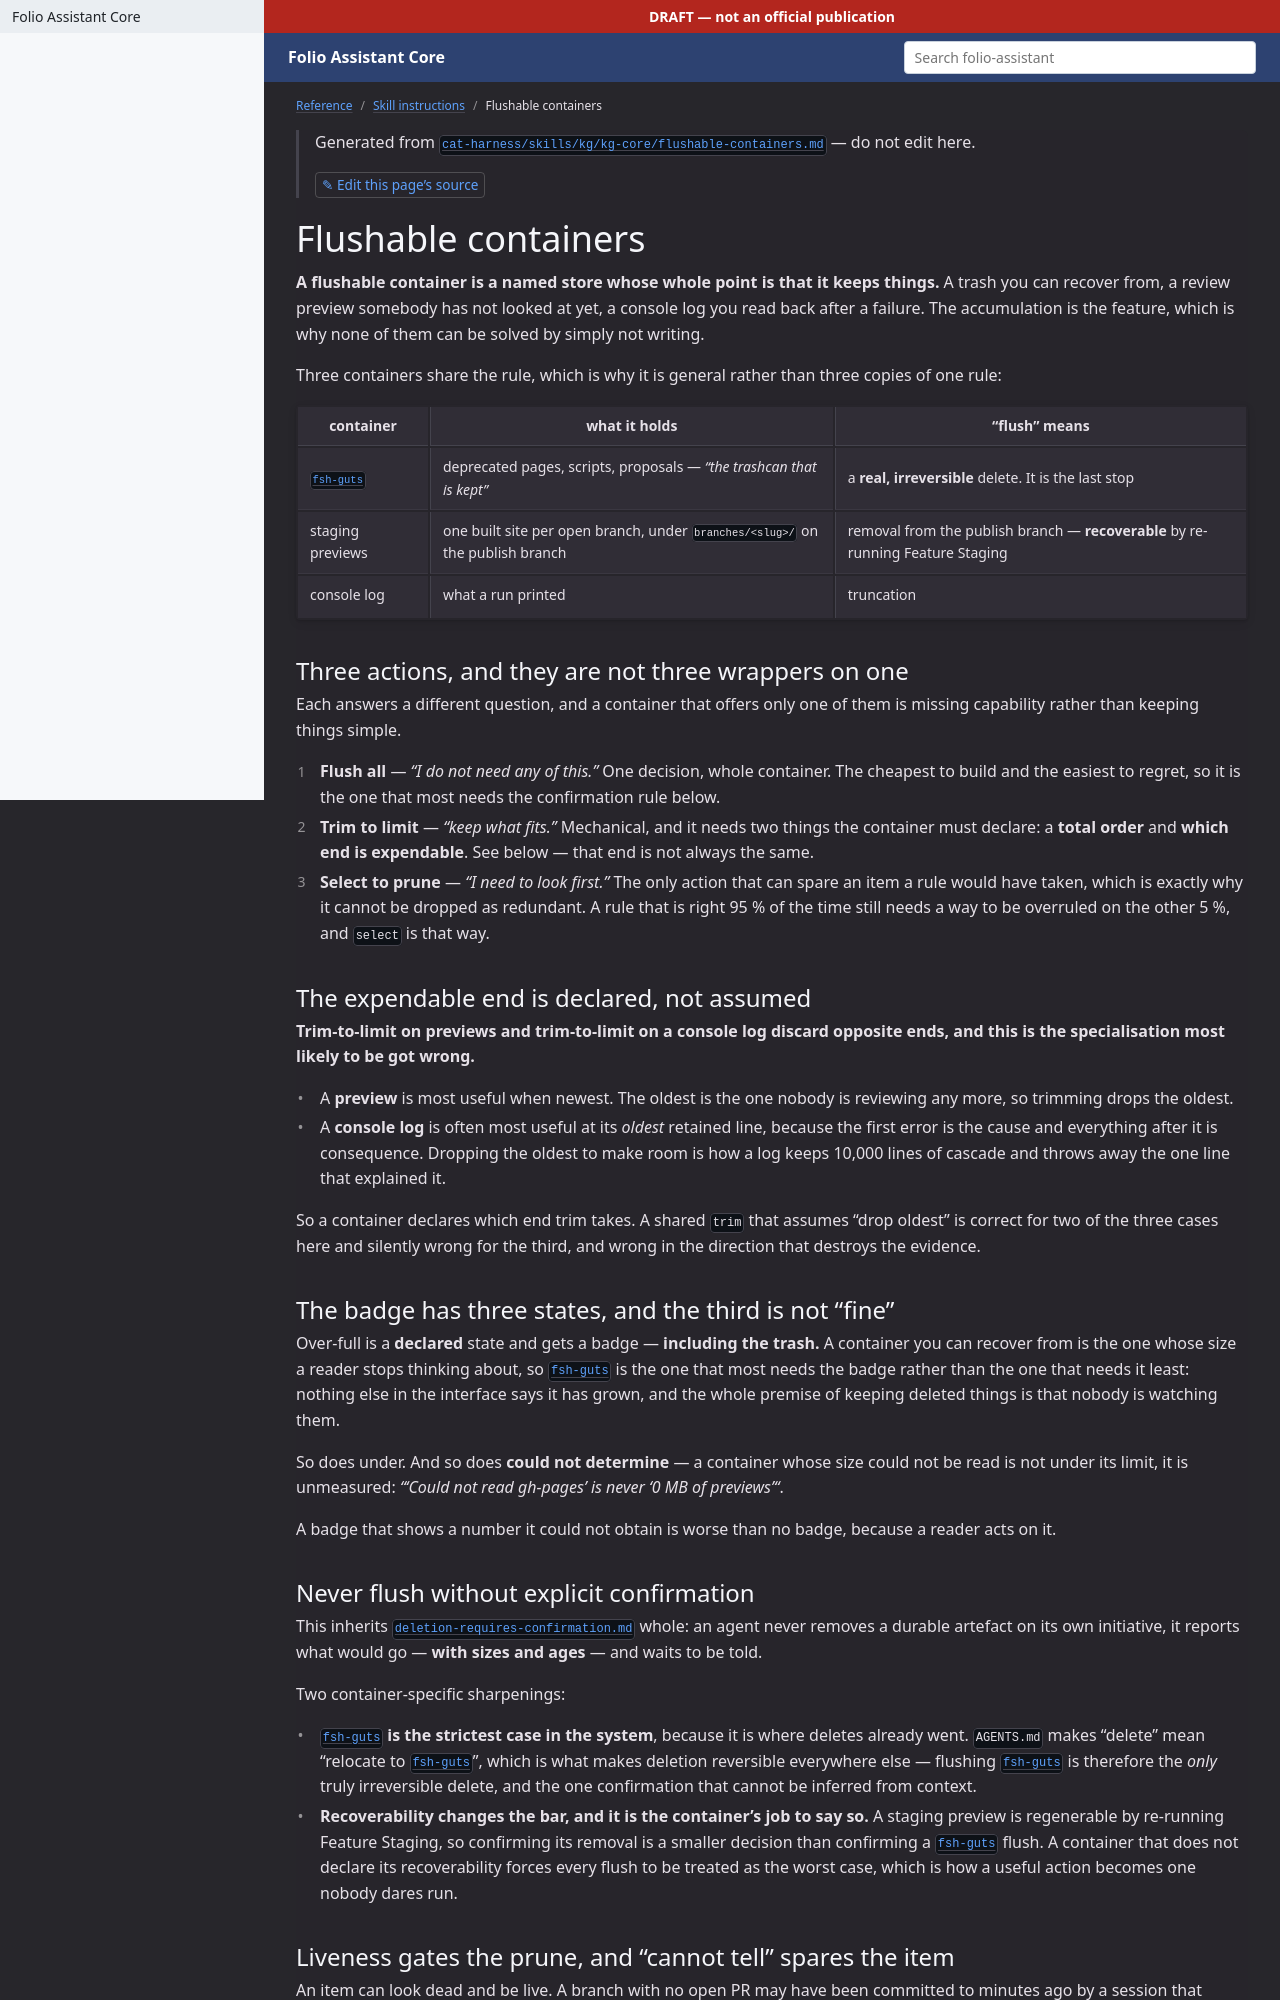

repository: litlfred/folio-assistant · page: reference/skill-instructions/flushable-containers.html · generator: jekyll

---
layout: default
title: Flushable containers
parent: Skill instructions
---

{: .note }
> Generated from [`skills/folio-core/flushable-containers.md`](https://github.com/litlfred/folio-assistant/blob/main/skills/folio-core/flushable-containers.md) — do not edit here.
>
> [✎ Edit this page's source](https://github.com/litlfred/folio-assistant/edit/main/skills/folio-core/flushable-containers.md){: .fa-edit-source }

{% raw %}
# Flushable containers

**A flushable container is a named store whose whole point is that it keeps
things.** A trash you can recover from, a review preview somebody has not looked
at yet, a console log you read back after a failure. The accumulation is the
feature, which is why none of them can be solved by simply not writing.

Three exist or are being built, and they are the reason this skill is general
rather than three copies of one rule:

| container | what it holds | "flush" means |
|---|---|---|
| `fsh-guts` | deprecated pages, scripts, proposals — *"the trashcan that is kept"* | a **real, irreversible** delete. It is the last stop |
| staging previews | one built site per open branch, under `STAGING/<slug>/` on the publish branch | removal from the publish branch — **recoverable** by re-running Feature Staging |
| console log | what a run printed | truncation |

## Three actions, and they are not three wrappers on one

Each answers a different question, and a container that offers only one of them
is missing capability rather than keeping things simple.

1. **Flush all** — *"I do not need any of this."* One decision, whole container.
   The cheapest to build and the easiest to regret, so it is the one that most
   needs the confirmation rule below.
2. **Trim to limit** — *"keep what fits."* Mechanical, and it needs two things
   the container must declare: a **total order** and **which end is
   expendable**. See below — that end is not always the same.
3. **Select to prune** — *"I need to look first."* The only action that can
   spare an item a rule would have taken, which is exactly why it cannot be
   dropped as redundant. A rule that is right 95 % of the time still needs a
   way to be overruled on the other 5 %, and `select` is that way.

## The expendable end is declared, not assumed

**Trim-to-limit on previews and trim-to-limit on a console log discard opposite
ends, and this is the specialisation most likely to be got wrong.**

- A **preview** is most useful when newest. The oldest is the one nobody is
  reviewing any more, so trimming drops the oldest.
- A **console log** is often most useful at its *oldest* retained line, because
  the first error is the cause and everything after it is consequence. Dropping
  the oldest to make room is how a log keeps 10,000 lines of cascade and throws
  away the one line that explained it.

So a container declares which end trim takes. A shared `trim` that assumes
"drop oldest" is correct for two of the three cases here and silently wrong for
the third, and wrong in the direction that destroys the evidence.

## The badge has three states, and the third is not "fine"

Over-full is a **declared** state and gets a badge — **including the trash.** A
container you can recover from is the one whose size a reader stops thinking
about, so `fsh-guts` is the one that most needs the badge rather than the one
that needs it least: nothing else in the interface says it has grown, and the
whole premise of keeping deleted things is that nobody is watching them.

So does under. And so does **could not determine** — a container whose size could not be read is not under
its limit, it is unmeasured, and rendering that as under is the defect this
repository has paid for repeatedly (`check-ci-health`, `readme-sections`, the
staging size check: *"'Could not read gh-pages' is never '0 MB of previews'"*).

A badge that shows a number it could not obtain is worse than no badge, because
a reader acts on it.

## Never flush without explicit confirmation

This inherits
[`deletion-requires-confirmation.md`](deletion-requires-confirmation.md) whole:
an agent never removes a durable artefact on its own initiative, it reports what
would go — **with sizes and ages** — and waits to be told.

Two container-specific sharpenings:

- **`fsh-guts` is the strictest case in the system**, because it is where
  deletes already went. `AGENTS.md` makes "delete" mean "relocate to
  `fsh-guts`", which is what makes deletion reversible everywhere else —
  flushing `fsh-guts` is therefore the *only* truly irreversible delete, and the one
  confirmation that cannot be inferred from context.
- **Recoverability changes the bar, and it is the container's job to say so.** A
  staging preview is regenerable by re-running Feature Staging, so confirming
  its removal is a smaller decision than confirming a `fsh-guts` flush. A
  container that does not declare its recoverability forces every flush to be
  treated as the worst case, which is how a useful action becomes one nobody
  dares run.

## Liveness gates the prune, and "cannot tell" spares the item

An item can look dead and be live. Measured 2026-09-19 (bean `w2g5`): the
staging orphan check called a preview abandoned because its branch had no open
PR, when the branch had been committed to **two minutes earlier** by a session
that reuses one branch across a run of PRs. "No open PR" was read as a synonym
for "abandoned" and it is not.

So a container declares its liveness signals, a prune candidate must fail
**every** one, and a signal that could not be evaluated **spares** the item
rather than condemning it. For previews those signals are `open-pr`,
`unmerged-branch` and `recent-commit` (30 minutes — the shortness is the point).
